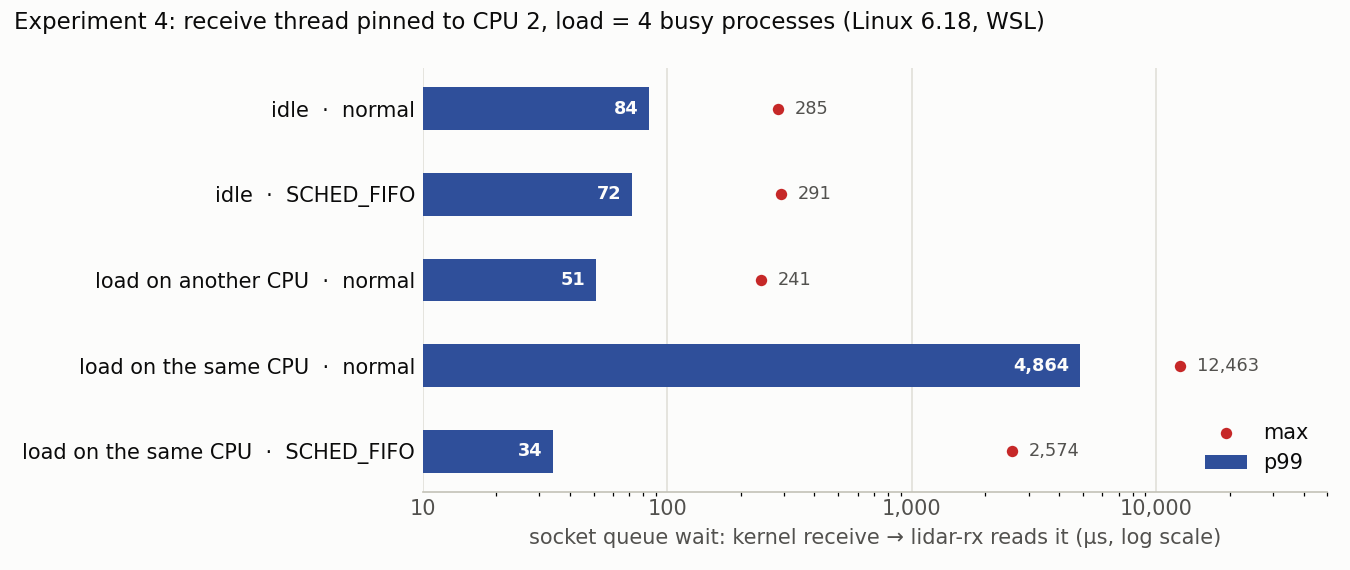

Source data for this figure (header and first rows):
load, policy, wait_p50_us, wait_p99_us, wait_max_us, missing_packets, kernel_drops, receive_thread
none, other, 31, 84, 285, 0, 0, SCHED_OTHER, CPUs 2
none, fifo, 30, 72, 291, 0, 0, SCHED_FIFO priority 50, CPUs 2
same, other, 16, 4864, 12463, 0, 0, SCHED_OTHER, CPUs 2
same, fifo, 14, 34, 2574, 0, 0, SCHED_FIFO priority 50, CPUs 2
other, other, 32, 51, 241, 0, 0, SCHED_OTHER, CPUs 2
